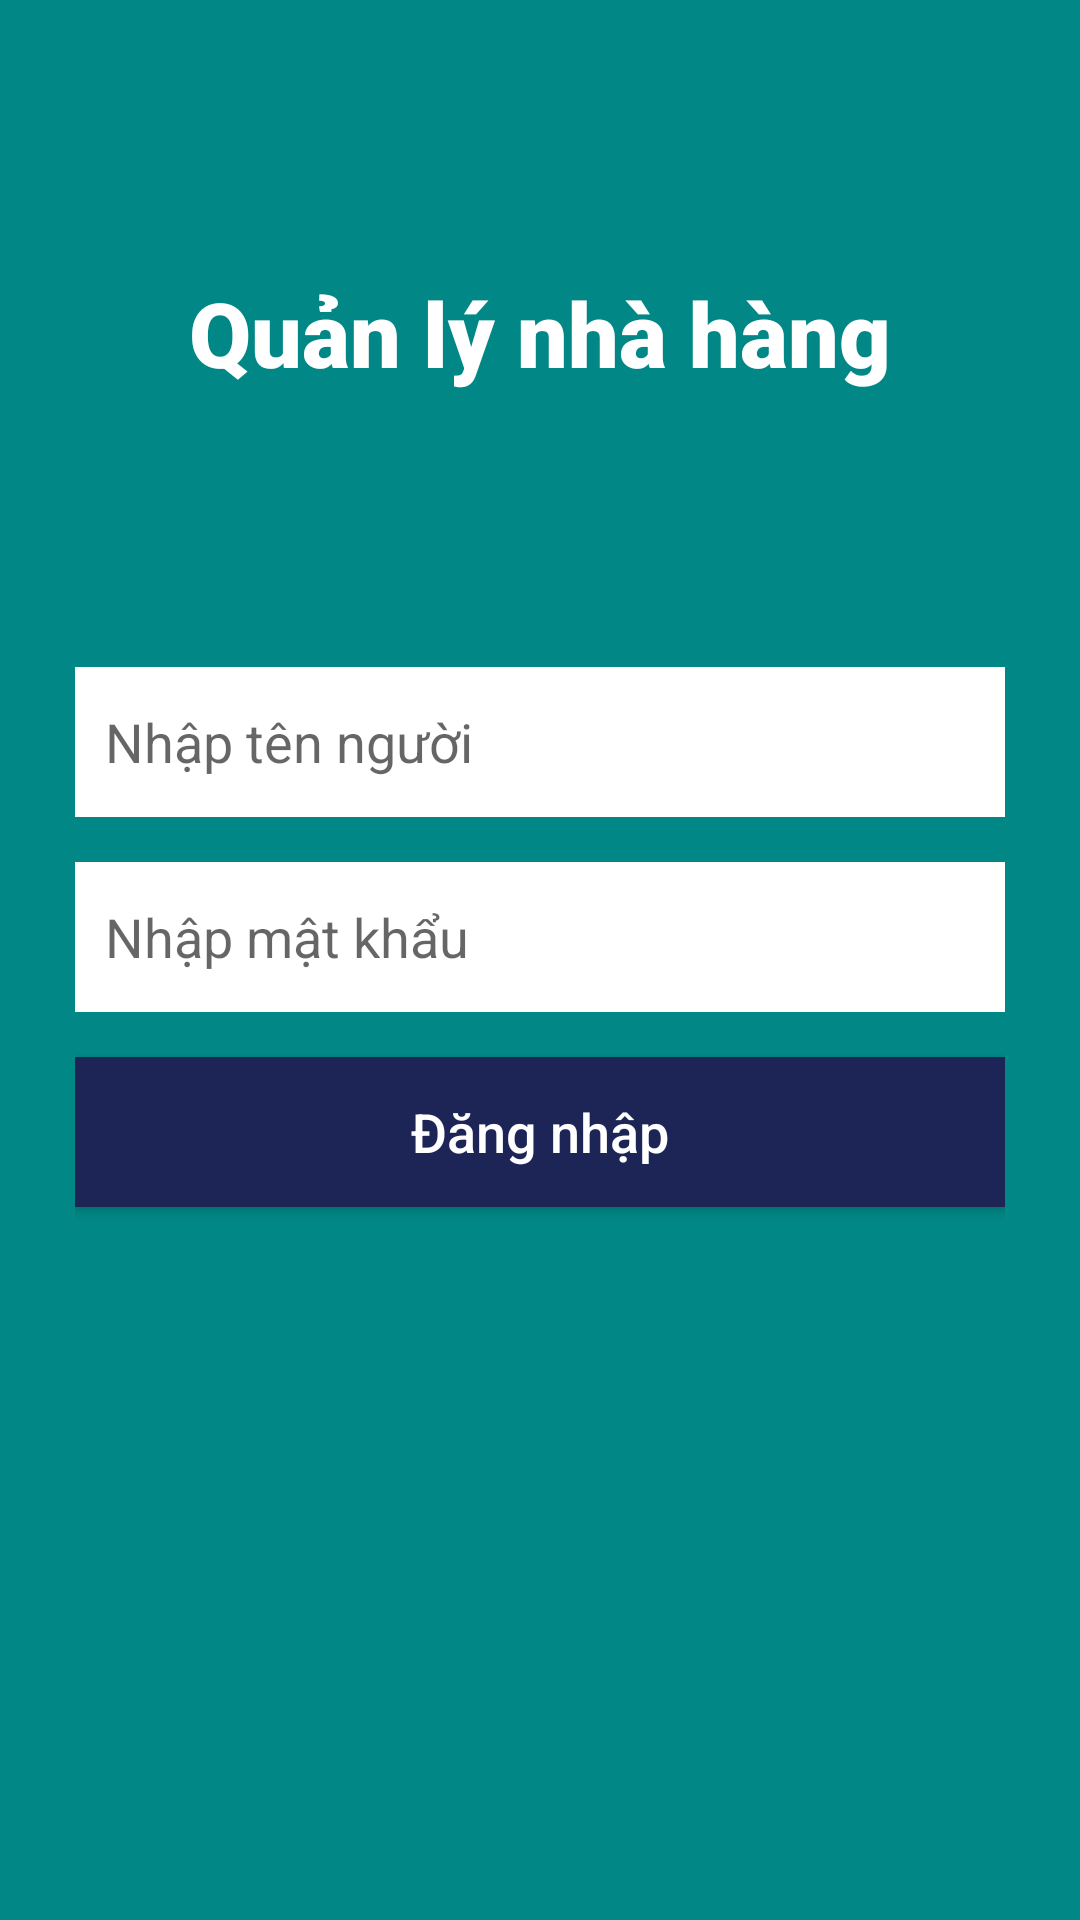

Android layout source for this screen:
<!-- AndroidManifest.xml: application theme Theme.QuanLyNhaHang -->
<!-- res/layout/activity_dangnhap.xml -->
<?xml version="1.0" encoding="utf-8"?>
<RelativeLayout xmlns:android="http://schemas.android.com/apk/res/android"
    android:layout_width="match_parent"
    android:layout_height="match_parent"
    android:background="@color/teal_700">

    <LinearLayout
        android:layout_width="match_parent"
        android:layout_height="match_parent"
        android:layout_above="@+id/ll"
        android:gravity="center">

        <TextView
            android:id="@+id/textView"
            android:layout_width="match_parent"
            android:layout_height="50dp"
            android:fontFamily="sans-serif-black"
            android:gravity="center"
            android:text="@string/app_name"
            android:textColor="@color/white"
            android:textSize="30sp"
            android:textStyle="bold" />
    </LinearLayout>

    <LinearLayout
        android:id="@+id/ll"
        android:layout_width="match_parent"
        android:layout_height="wrap_content"
        android:layout_centerInParent="true"
        android:layout_marginLeft="25dp"
        android:layout_marginRight="25dp"
        android:orientation="vertical">

        <EditText
            android:id="@+id/edtTenNguoiDung"
            android:layout_width="match_parent"
            android:layout_height="50dp"
            android:layout_marginBottom="15dp"
            android:background="@color/white"
            android:hint="@string/input_username"
            android:paddingLeft="10dp"
            android:textColor="@color/black" />

        <EditText
            android:id="@+id/edtMatKhau"
            android:layout_width="match_parent"
            android:layout_height="50dp"
            android:layout_marginBottom="15dp"
            android:background="@color/white"
            android:hint="@string/input_password"
            android:inputType="textPassword"
            android:paddingLeft="10dp"
            android:textColor="@color/black" />

        <Button
            android:id="@+id/btnDangNhap"
            android:layout_width="match_parent"
            android:layout_height="50dp"
            android:layout_marginBottom="15dp"
            android:background="@color/colorPrimaryDark"
            android:text="@string/log_in"
            android:textAllCaps="false"
            android:textColor="@color/white"
            android:textSize="18sp" />

    </LinearLayout>

</RelativeLayout>
<!-- resources referenced by this layout -->
<resources>
  <color name="black">#FF000000</color>
  <color name="colorPrimaryDark">#1d2557</color>
  <color name="teal_700">#FF018786</color>
  <color name="white">#FFFFFFFF</color>
  <string name="app_name">Quản lý nhà hàng </string>
  <string name="input_password">Nhập mật khẩu</string>
  <string name="input_username">Nhập tên người </string>
  <string name="log_in">Đăng nhập</string>
  <style name="Theme.QuanLyNhaHang" parent="Theme.MaterialComponents.DayNight.NoActionBar">
          
          <item name="colorPrimary">@color/purple_500</item>
          <item name="colorPrimaryVariant">@color/purple_700</item>
          <item name="colorOnPrimary">@color/white</item>
          
          <item name="colorSecondary">@color/teal_200</item>
          <item name="colorSecondaryVariant">@color/teal_700</item>
          <item name="colorOnSecondary">@color/black</item>
          
          <item name="android:statusBarColor" tools:targetApi="l">?attr/colorPrimaryVariant</item>
          
          <item name="android:windowNoTitle">true</item>
          <item name="android:windowActionBar">false</item>
          <item name="android:windowFullscreen">true</item>
          <item name="android:windowContentOverlay">@null</item>
      </style>
  <color name="purple_500">#FF6200EE</color>
  <color name="purple_700">#FF3700B3</color>
  <color name="teal_200">#FF03DAC5</color>
</resources>
